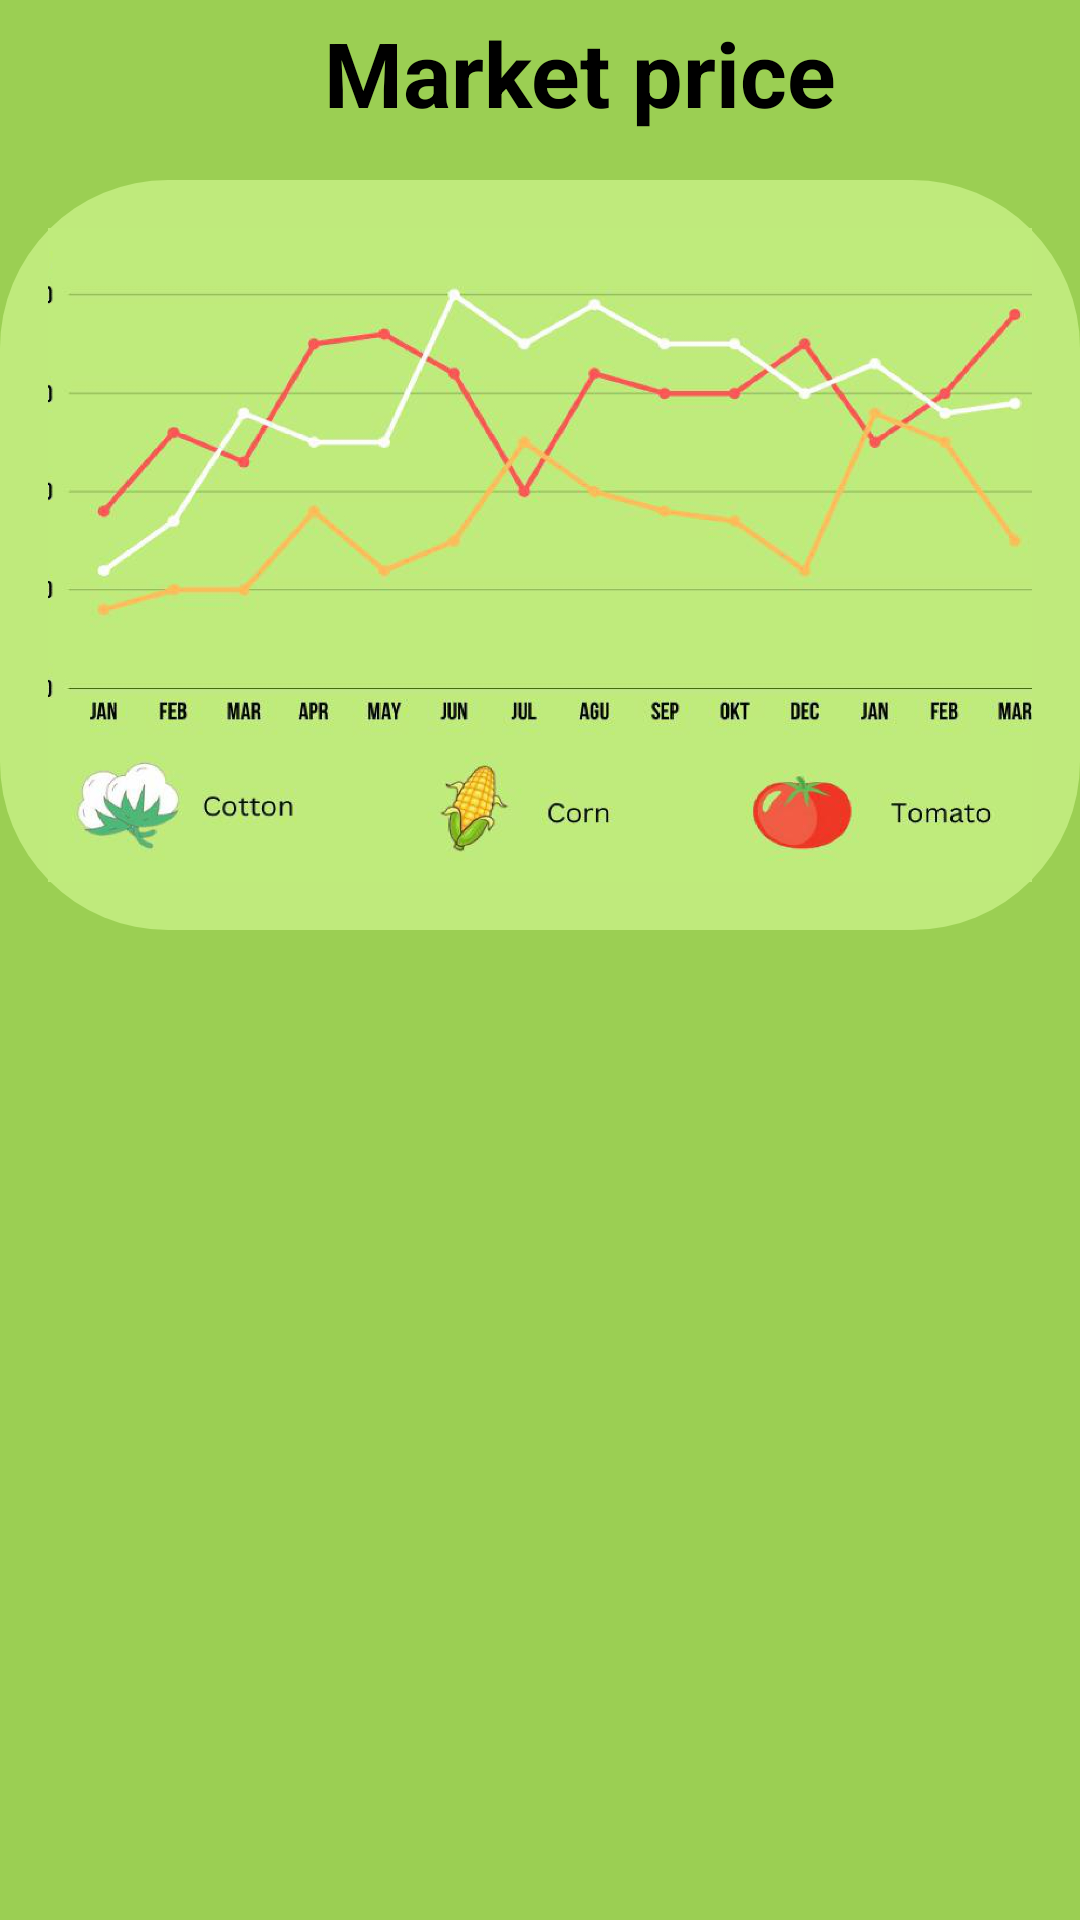

Reconstruct the res/layout file that produces this screen, plus the resources it refers to.
<!-- AndroidManifest.xml: application theme Theme.Agromate -->
<!-- res/layout/fragment_price.xml -->
<?xml version="1.0" encoding="utf-8"?>
<FrameLayout xmlns:android="http://schemas.android.com/apk/res/android"
    xmlns:app="http://schemas.android.com/apk/res-auto"
    xmlns:tools="http://schemas.android.com/tools"
    android:layout_width="match_parent"
    android:layout_height="match_parent"
    tools:context=".price"
    android:background="#9BCF53">
    <TextView
        android:id="@+id/textView3"
        android:layout_width="wrap_content"
        android:layout_height="wrap_content"
        android:layout_marginStart="108dp"
        android:layout_marginTop="4dp"
        android:text="Market price"
        android:textColor="@color/black"
        android:textSize="30dp"
        android:textStyle="bold"
        app:layout_constraintStart_toStartOf="parent"
        app:layout_constraintTop_toTopOf="parent" />
    <FrameLayout
    android:layout_width="match_parent"
    android:layout_height="250dp"
    android:layout_marginTop="60dp"
    android:background="@drawable/rounded_rectangle"
    android:padding="16dp"
    tools:context=".home_" >

        <ImageView
            android:layout_width="450dp"
            android:layout_height="263dp"
            android:layout_gravity="center"
            android:contentDescription="GIF Image"
            android:src="@drawable/graph" />

    

    </FrameLayout>

    <ImageView
        android:id="@+id/imageView5"
        android:layout_width="wrap_content"
        android:layout_height="wrap_content"
        android:layout_marginTop="150dp"
        android:src="@drawable/homw2" />
</FrameLayout>
<!-- resources referenced by this layout -->
<resources>
  <color name="black">#000000</color>
  <!-- drawable graph: png bitmap (drawable, 432195 bytes) -->
  <!-- drawable rounded_rectangle (drawable) -->
  <?xml version="1.0" encoding="utf-8"?>
  <shape xmlns:android="http://schemas.android.com/apk/res/android"
      android:shape="rectangle">
      <solid android:color="#BFEA7C" /> 
      <corners android:radius="56dp" /> 
  </shape>
  <style name="Theme.Agromate" parent="Theme.MaterialComponents.DayNight.NoActionBar">
          
          <item name="colorPrimary">#416D19</item>
          <item name="colorPrimaryVariant">#416D19</item>
          <item name="colorOnPrimary">#416D19</item>
          
          <item name="colorSecondary">@color/teal_200</item>
          <item name="colorSecondaryVariant">@color/teal_700</item>
          <item name="colorOnSecondary">@color/black</item>
          
          <item name="android:statusBarColor">?attr/colorPrimaryVariant</item>
          
      </style>
  <color name="teal_200">#FF03DAC5</color>
  <color name="teal_700">#FF018786</color>
</resources>
